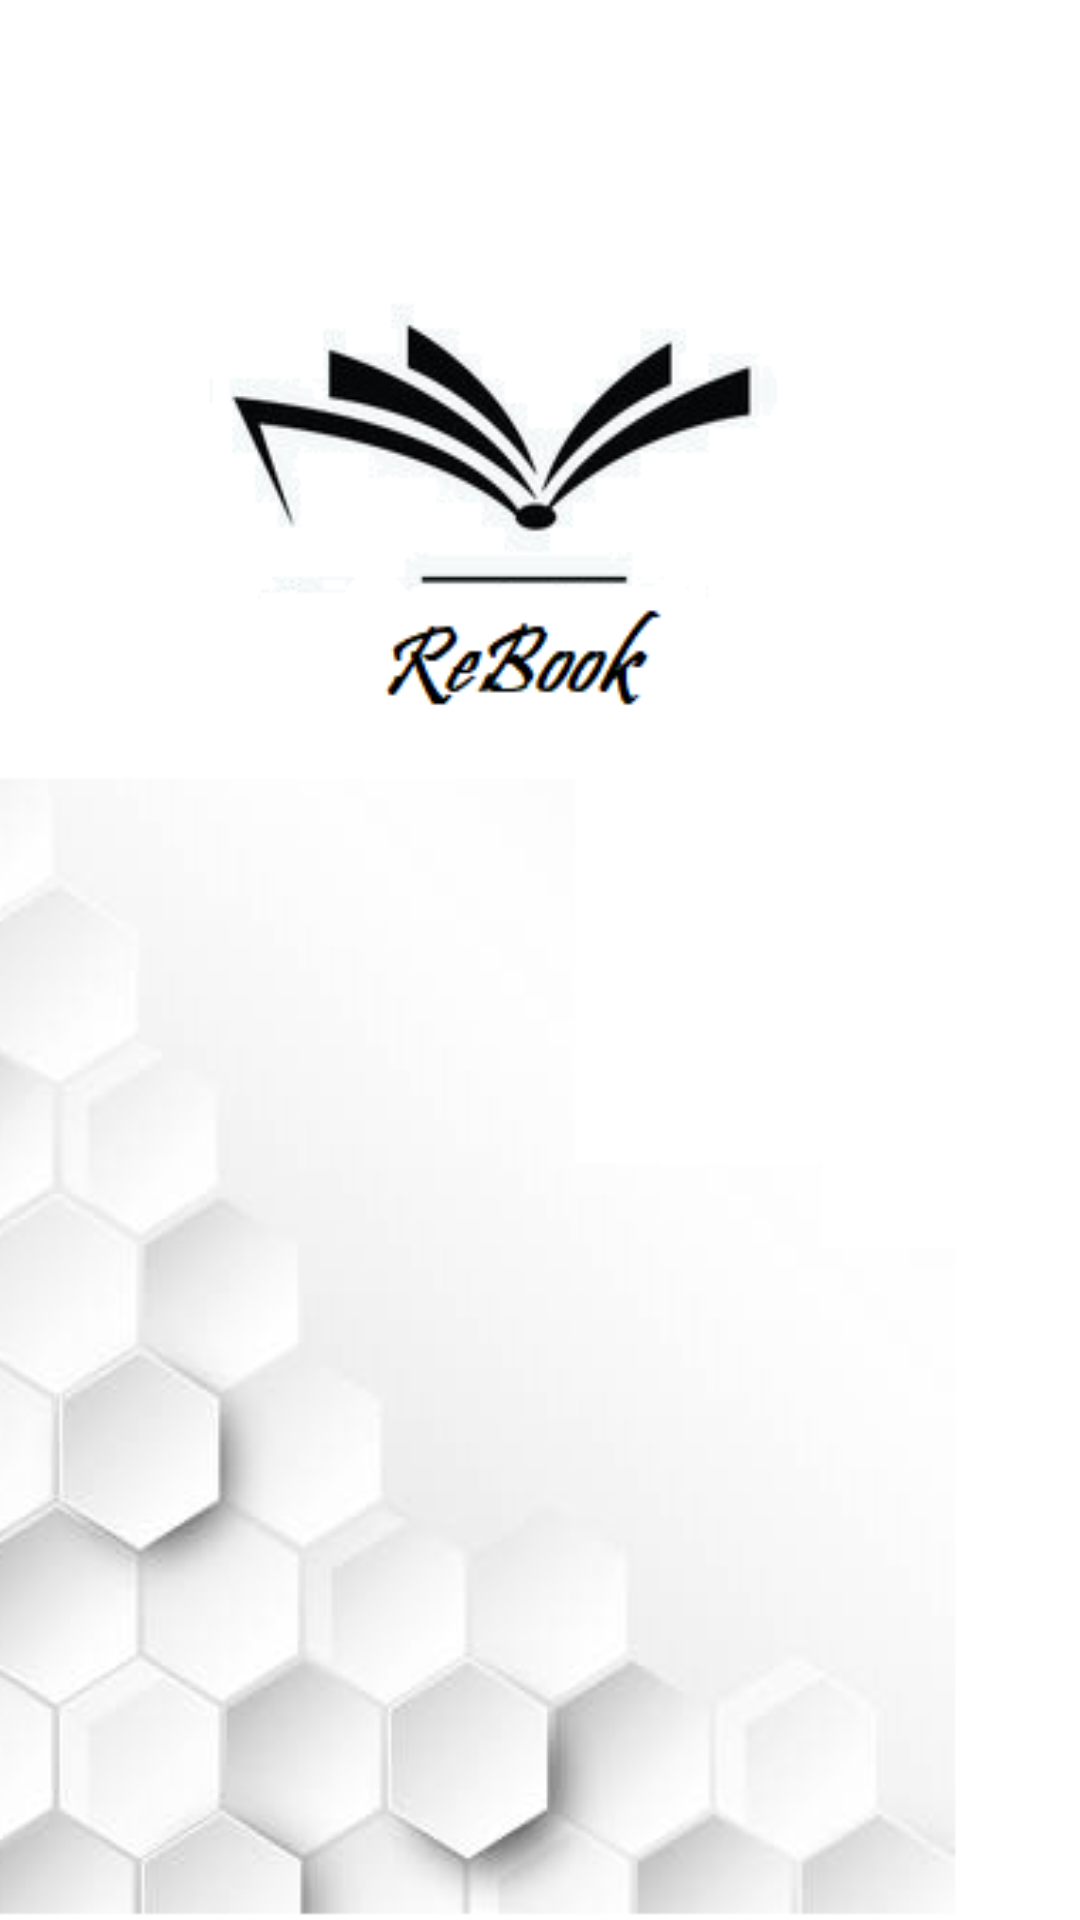

This screen was rendered from an Android layout file. Write that file and the resources it references.
<!-- AndroidManifest.xml: application theme Theme.Rebook -->
<!-- res/layout/activity_main.xml -->
<?xml version="1.0" encoding="utf-8"?>
<androidx.appcompat.widget.LinearLayoutCompat xmlns:android="http://schemas.android.com/apk/res/android"
    xmlns:app="http://schemas.android.com/apk/res-auto"
    xmlns:tools="http://schemas.android.com/tools"
    android:layout_width="match_parent"
    android:layout_height="match_parent"
    tools:context=".MainActivity"
    android:background="@drawable/intro">



</androidx.appcompat.widget.LinearLayoutCompat>
<!-- resources referenced by this layout -->
<resources>
  <!-- drawable intro: png bitmap (drawable, 54662 bytes) -->
  <style name="Theme.Rebook" parent="Theme.MaterialComponents.DayNight.DarkActionBar">
          
          <item name="colorPrimary">@color/purple_500</item>
          <item name="colorPrimaryVariant">@color/purple_700</item>
          <item name="colorOnPrimary">@color/white</item>
          
          <item name="colorSecondary">@color/teal_200</item>
          <item name="colorSecondaryVariant">@color/teal_700</item>
          <item name="colorOnSecondary">@color/black</item>
          
          <item name="android:statusBarColor">?attr/colorPrimaryVariant</item>
          
      </style>
  <!-- not gathered from this repository: default colours our renderer supplied (Android Studio template values) -->
  <color name="purple_500">#FF6200EE</color>
  <color name="purple_700">#FF3700B3</color>
  <color name="teal_200">#FF03DAC5</color>
  <color name="teal_700">#FF018786</color>
  <color name="black">#FF000000</color>
  <color name="white">#FFFFFFFF</color>
</resources>
